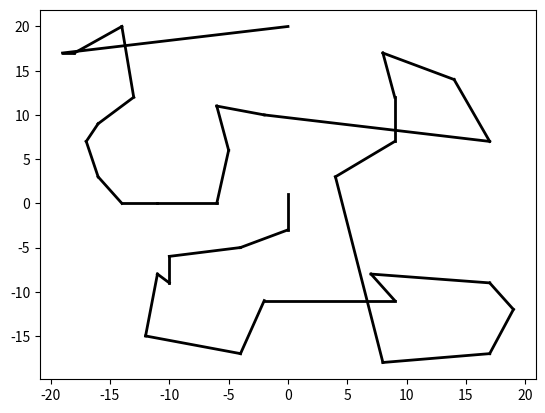

Write the Python code that produced this figure.
import matplotlib.pyplot as plt
plt.plot([0, 0], [1, -3], 'k-', lw=2)
plt.plot([0, -4], [-3, -5], 'k-', lw=2)
plt.plot([-4, -10], [-5, -6], 'k-', lw=2)
plt.plot([-10, -10], [-6, -9], 'k-', lw=2)
plt.plot([-10, -11], [-9, -8], 'k-', lw=2)
plt.plot([-11, -12], [-8, -15], 'k-', lw=2)
plt.plot([-12, -4], [-15, -17], 'k-', lw=2)
plt.plot([-4, -4], [-17, -17], 'k-', lw=2)
plt.plot([-4, -2], [-17, -11], 'k-', lw=2)
plt.plot([-2, 9], [-11, -11], 'k-', lw=2)
plt.plot([9, 7], [-11, -8], 'k-', lw=2)
plt.plot([7, 17], [-8, -9], 'k-', lw=2)
plt.plot([17, 17], [-9, -9], 'k-', lw=2)
plt.plot([17, 19], [-9, -12], 'k-', lw=2)
plt.plot([19, 17], [-12, -17], 'k-', lw=2)
plt.plot([17, 8], [-17, -18], 'k-', lw=2)
plt.plot([8, 4], [-18, 3], 'k-', lw=2)
plt.plot([4, 9], [3, 7], 'k-', lw=2)
plt.plot([9, 9], [7, 12], 'k-', lw=2)
plt.plot([9, 8], [12, 17], 'k-', lw=2)
plt.plot([8, 14], [17, 14], 'k-', lw=2)
plt.plot([14, 17], [14, 7], 'k-', lw=2)
plt.plot([17, -2], [7, 10], 'k-', lw=2)
plt.plot([-2, -6], [10, 11], 'k-', lw=2)
plt.plot([-6, -6], [11, 11], 'k-', lw=2)
plt.plot([-6, -5], [11, 6], 'k-', lw=2)
plt.plot([-5, -6], [6, 0], 'k-', lw=2)
plt.plot([-6, -11], [0, 0], 'k-', lw=2)
plt.plot([-11, -11], [0, 0], 'k-', lw=2)
plt.plot([-11, -14], [0, 0], 'k-', lw=2)
plt.plot([-14, -14], [0, 0], 'k-', lw=2)
plt.plot([-14, -16], [0, 3], 'k-', lw=2)
plt.plot([-16, -17], [3, 7], 'k-', lw=2)
plt.plot([-17, -16], [7, 9], 'k-', lw=2)
plt.plot([-16, -13], [9, 12], 'k-', lw=2)
plt.plot([-13, -14], [12, 20], 'k-', lw=2)
plt.plot([-14, -18], [20, 17], 'k-', lw=2)
plt.plot([-18, -19], [17, 17], 'k-', lw=2)
plt.plot([-19, -19], [17, 17], 'k-', lw=2)
plt.plot([-19, 0], [17, 20], 'k-', lw=2)
plt.show()
